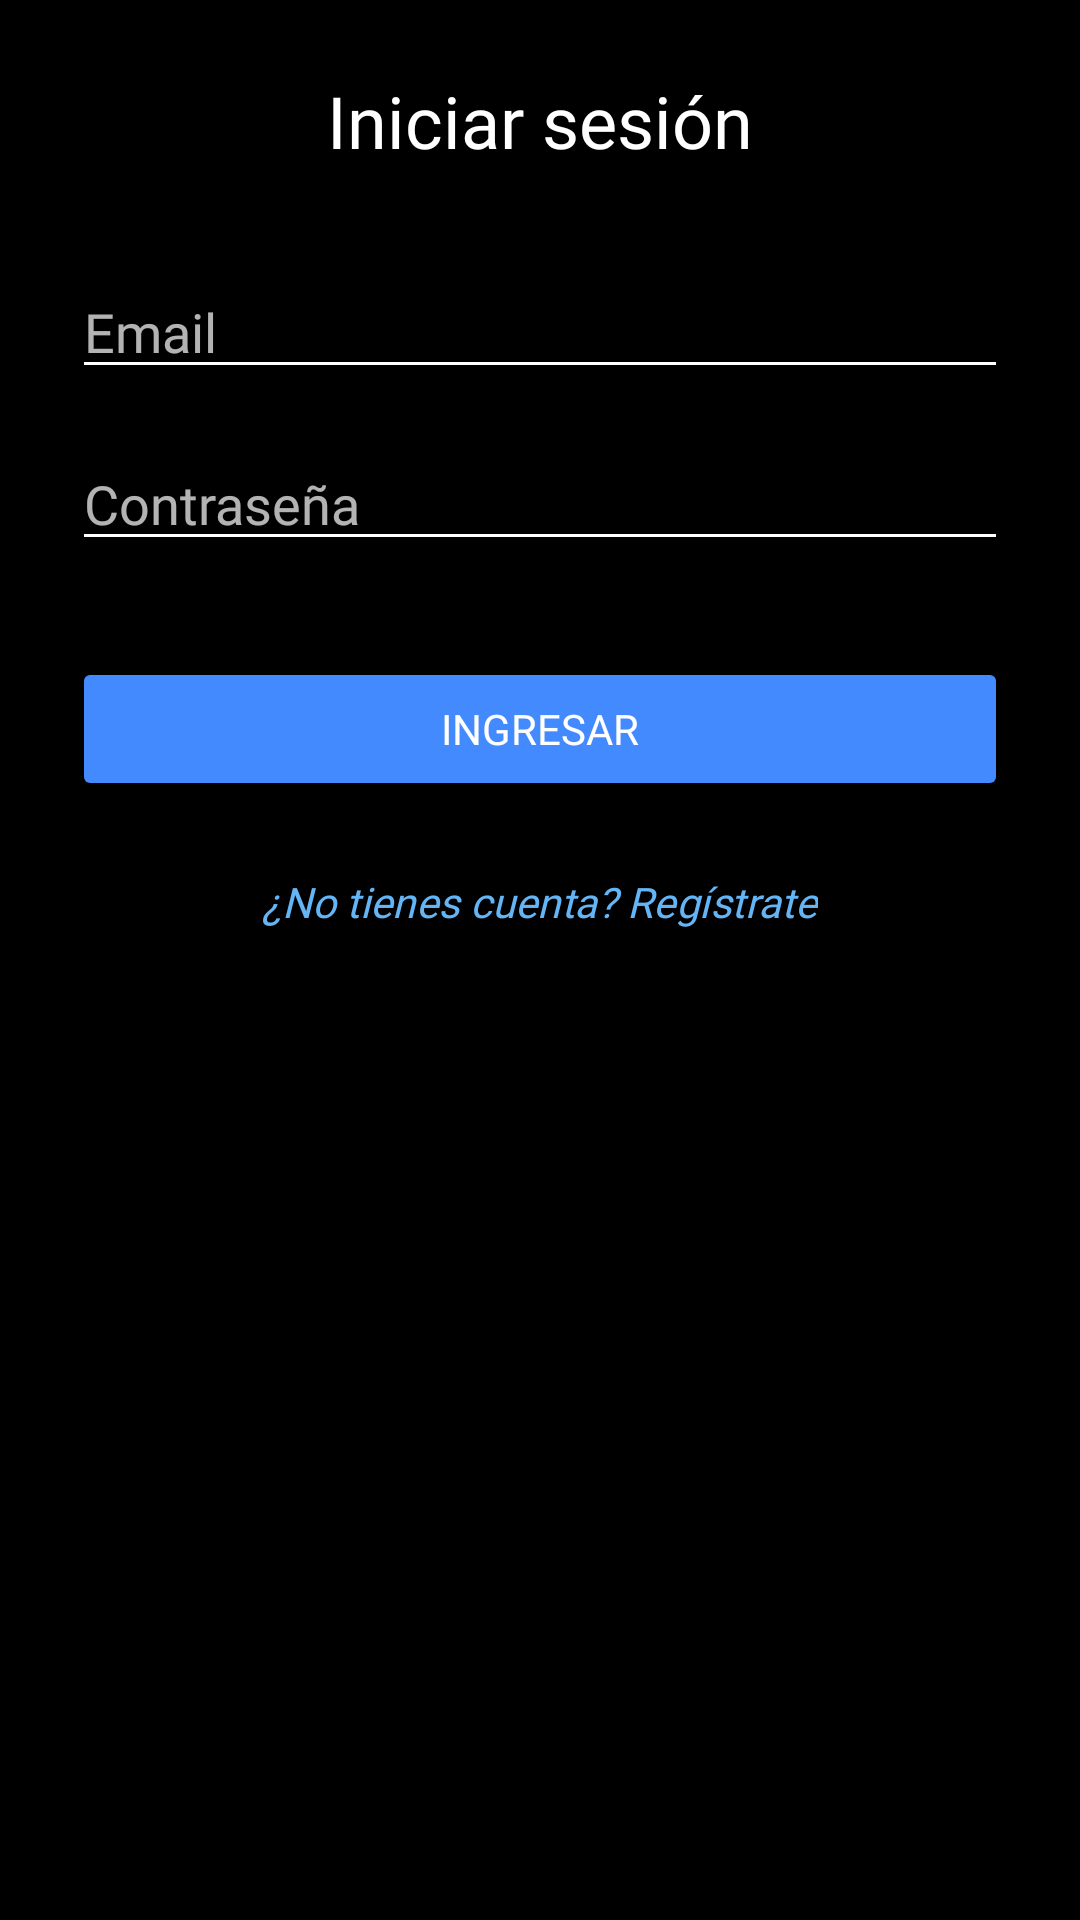

Produce the Android XML layout that renders to this screen, including the resource entries it uses.
<!-- AndroidManifest.xml: application theme Theme.NeuraMusic -->
<!-- res/layout/activity_login.xml -->
<?xml version="1.0" encoding="utf-8"?>
<ScrollView xmlns:android="http://schemas.android.com/apk/res/android"
    android:id="@+id/loginRoot"
    android:layout_width="match_parent"
    android:layout_height="match_parent"
    android:background="@color/black"
    android:padding="24dp">

    <LinearLayout
        android:layout_width="match_parent"
        android:layout_height="wrap_content"
        android:orientation="vertical"
        android:gravity="center_horizontal">

        
        <TextView
            android:id="@+id/tvTitle"
            android:layout_width="wrap_content"
            android:layout_height="wrap_content"
            android:text="Iniciar sesión"
            android:textSize="24sp"
            android:textColor="@color/white"
            android:fontFamily="@font/titulo_moderno"
            android:layout_marginBottom="32dp" />

        
        <EditText
            android:id="@+id/etEmail"
            android:layout_width="match_parent"
            android:layout_height="wrap_content"
            android:hint="Email"
            android:inputType="textEmailAddress"
            android:textColor="@color/white"
            android:textColorHint="@color/text_secondary"
            android:backgroundTint="@color/white"
            android:fontFamily="@font/texto_sutil"
            android:layout_marginBottom="16dp" />

        
        <RelativeLayout
            android:layout_width="match_parent"
            android:layout_height="wrap_content"
            android:layout_marginBottom="24dp">

            <EditText
                android:id="@+id/etPassword"
                android:layout_width="match_parent"
                android:layout_height="wrap_content"
                android:hint="Contraseña"
                android:inputType="textPassword"
                android:textColor="@color/white"
                android:textColorHint="@color/text_secondary"
                android:backgroundTint="@color/white"
                android:fontFamily="@font/texto_sutil"
                android:paddingEnd="48dp" />

            <ImageButton
                android:id="@+id/btnTogglePassword"
                android:layout_width="wrap_content"
                android:layout_height="wrap_content"
                android:layout_alignParentEnd="true"
                android:layout_centerVertical="true"
                android:layout_marginEnd="8dp"
                android:background="?attr/selectableItemBackgroundBorderless"
                android:contentDescription="Mostrar/Ocultar contraseña"
                android:src="@drawable/ic_eye" />
        </RelativeLayout>


        
        <Button
            android:id="@+id/btnLogin"
            android:layout_width="match_parent"
            android:layout_height="wrap_content"
            android:text="Ingresar"
            android:textColor="@color/white"
            android:backgroundTint="@color/accent_blue"
            android:fontFamily="@font/titulo_moderno"
            android:layout_marginTop="8dp" />

        
        <TextView
            android:id="@+id/tvRegisterLink"
            android:layout_width="wrap_content"
            android:layout_height="wrap_content"
            android:text="¿No tienes cuenta? Regístrate"
            android:textColor="@color/link_blue"
            android:textStyle="italic"
            android:fontFamily="@font/texto_sutil"
            android:layout_marginTop="24dp" />
    </LinearLayout>
</ScrollView>
<!-- resources referenced by this layout -->
<resources>
  <color name="accent_blue">#448AFF</color>
  <color name="black">#000000</color>
  <color name="link_blue">#64B5F6</color>
  <color name="text_secondary">#B3FFFFFF</color>
  <color name="white">#FFFFFF</color>
  <!-- drawable ic_eye (drawable) -->
  <vector xmlns:android="http://schemas.android.com/apk/res/android" android:height="24dp" android:viewportHeight="64" android:viewportWidth="64" android:width="24dp">
        
      <path android:fillColor="#FF000000" android:pathData="M32.513,13.926c10.574,0.15 19.249,9.657 23.594,17.837c0,0 -1.529,3.129 -2.963,5.132c-0.694,0.969 -1.424,1.913 -2.191,2.826c-0.547,0.65 -1.112,1.283 -1.698,1.898c-5.237,5.5 -12.758,9.603 -20.7,8.01c-8.823,-1.77 -16.02,-9.33 -20.346,-17.461c0,0 1.536,-3.132 2.978,-5.132c0.646,-0.897 1.324,-1.77 2.034,-2.617c0.544,-0.649 1.108,-1.282 1.691,-1.897c4.627,-4.876 10.564,-8.63 17.601,-8.596ZM32.476,17.926c-5.89,-0.022 -10.788,3.267 -14.663,7.35c-0.527,0.555 -1.035,1.127 -1.527,1.713c-0.647,0.772 -1.265,1.569 -1.854,2.386c-0.589,0.816 -1.193,1.846 -1.672,2.721c3.814,6.409 9.539,12.198 16.582,13.611c6.563,1.317 12.688,-2.301 17.016,-6.846c0.529,-0.555 1.04,-1.128 1.534,-1.715c0.7,-0.833 1.366,-1.694 1.999,-2.579c0.586,-0.819 1.189,-1.851 1.667,-2.727c-3.958,-6.625 -10.73,-13.784 -19.082,-13.914Z"/>
        
      <path android:fillColor="#FF000000" android:pathData="M32.158,23.948c4.425,0 8.018,3.593 8.018,8.017c0,4.425 -3.593,8.017 -8.018,8.017c-4.424,0 -8.017,-3.592 -8.017,-8.017c0,-4.424 3.593,-8.017 8.017,-8.017ZM32.158,27.957c2.213,0 4.009,1.796 4.009,4.008c0,2.213 -1.796,4.009 -4.009,4.009c-2.212,0 -4.008,-1.796 -4.008,-4.009c0,-2.212 1.796,-4.008 4.008,-4.008Z"/>
      
  </vector>
  <style name="Theme.NeuraMusic" parent="Theme.Material3.DayNight.NoActionBar">
          <item name="colorPrimary">@color/primary</item>
          <item name="colorPrimaryDark">@color/primary_dark</item>
          <item name="colorAccent">@color/accent_blue</item>
          <item name="android:windowBackground">@color/background_dark</item>
          <item name="colorSurface">@color/surface_dark</item>
          <item name="colorOnSurface">@color/text_primary</item>
          <item name="colorOnSurfaceVariant">@color/text_secondary</item>
          <item name="colorOutline">@color/divider</item>
  
          
          <item name="textAppearanceHeadline1">@style/TextAppearance.NeuraMusic.Headline</item>
          <item name="textAppearanceBody1">@style/TextAppearance.NeuraMusic.Body</item>
          <item name="textAppearanceSubtitle1">@style/TextAppearance.NeuraMusic.Link</item>
      </style>
  <color name="primary">#2196F3</color>
  <color name="primary_dark">#1976D2</color>
  <color name="background_dark">#121212</color>
  <color name="surface_dark">#1E1E1E</color>
  <color name="text_primary">#FFFFFF</color>
  <color name="divider">#1FFFFFFF</color>
  <style name="TextAppearance.NeuraMusic.Headline" parent="TextAppearance.MaterialComponents.Headline5">
          <item name="fontFamily">@font/titulo_moderno</item> 
          <item name="android:textStyle">bold</item>
          <item name="android:textColor">@color/text_primary</item>
          <item name="android:textSize">24sp</item>
      </style>
  <style name="TextAppearance.NeuraMusic.Body" parent="TextAppearance.MaterialComponents.Body1">
          <item name="fontFamily">@font/texto_sutil</item> 
          <item name="android:textColor">@color/text_secondary</item>
          <item name="android:textSize">16sp</item>
      </style>
  <style name="TextAppearance.NeuraMusic.Link" parent="TextAppearance.MaterialComponents.Body1">
          <item name="fontFamily">@font/texto_sutil</item>
          <item name="android:textColor">@color/link_blue</item>
          <item name="android:textStyle">italic</item>
  
      </style>
</resources>
